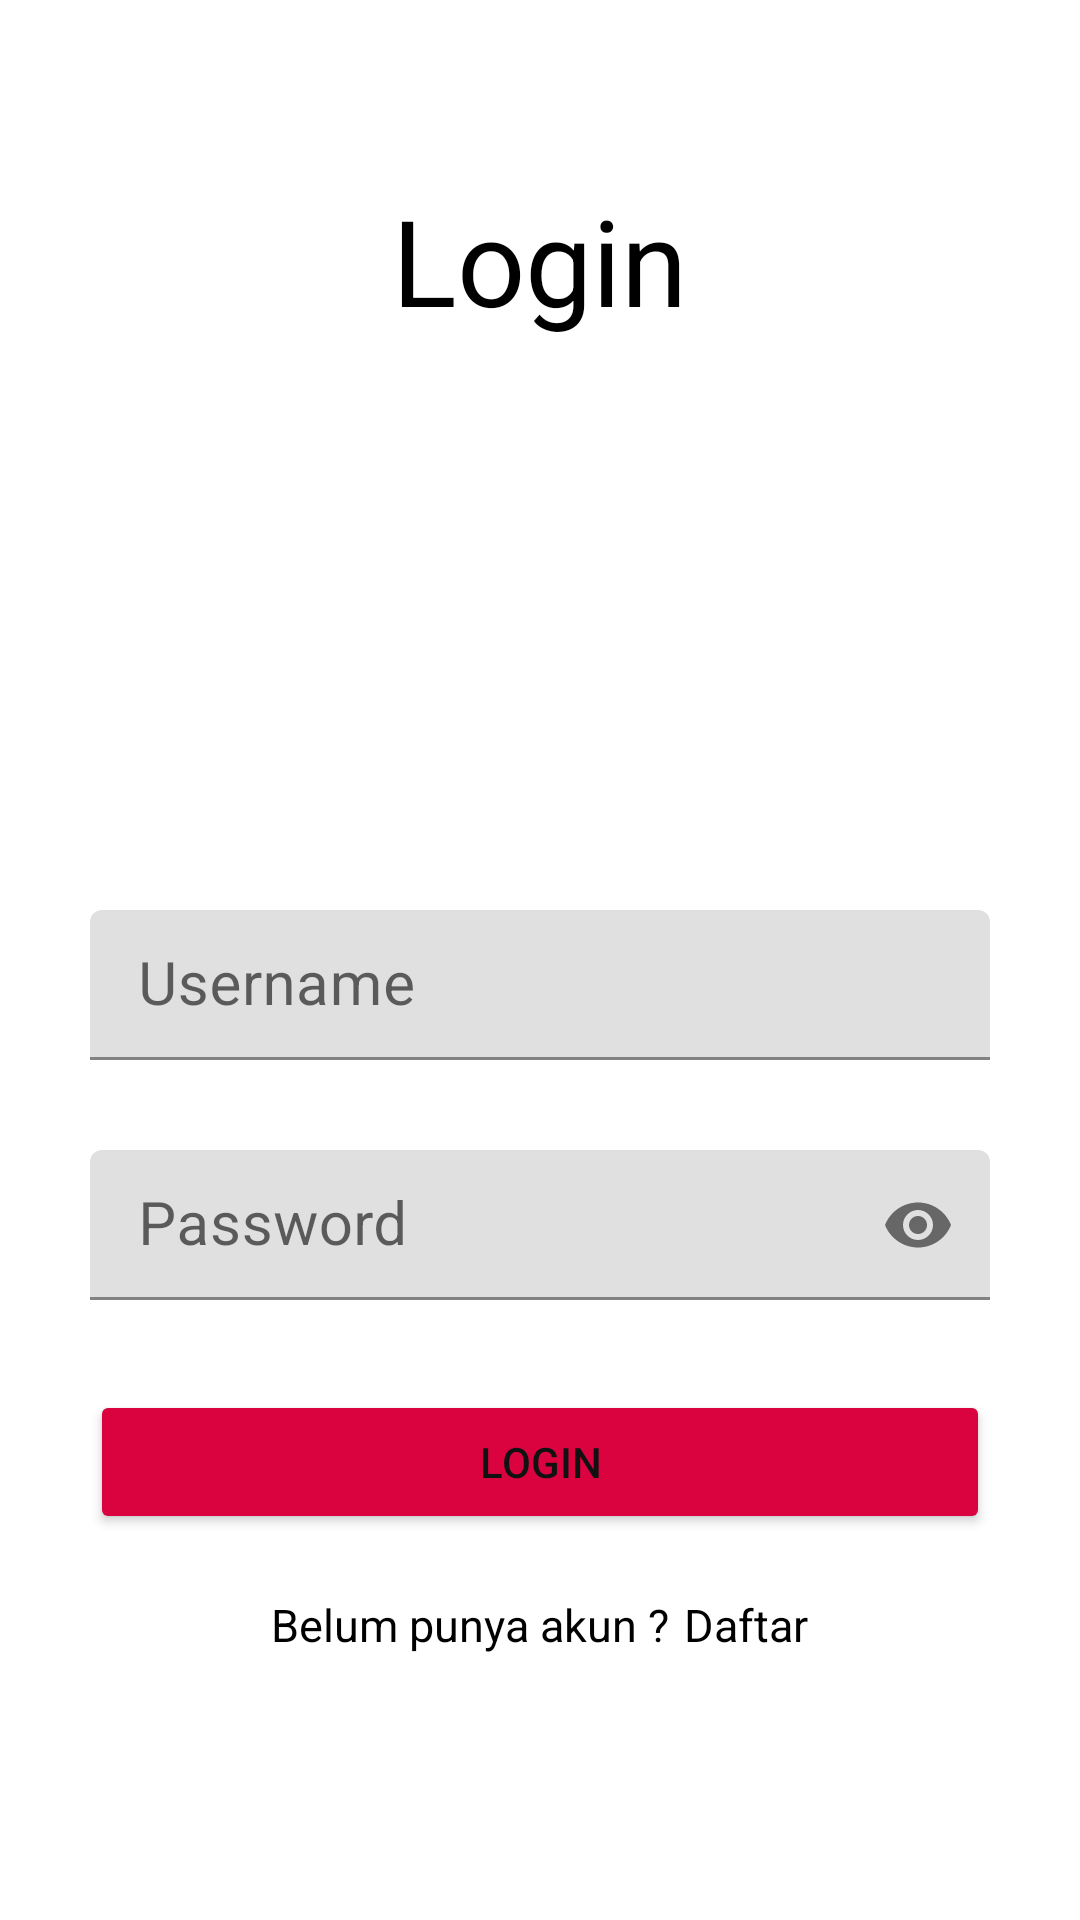

Android layout source for this screen:
<!-- AndroidManifest.xml: application theme Theme.ChallengeChaptertujuh -->
<!-- res/layout/fragment_login.xml -->
<?xml version="1.0" encoding="utf-8"?>
<LinearLayout
    xmlns:android="http://schemas.android.com/apk/res/android"
    xmlns:app="http://schemas.android.com/apk/res-auto"
    android:layout_width="match_parent"
    android:orientation="vertical"
    android:layout_height="match_parent">

    <TextView
        android:id="@+id/loginnnn"
        android:layout_marginTop="60dp"
        android:layout_gravity="center_horizontal"
        android:text="Login"
        android:textSize="40dp"
        android:textColor="@color/black"
        android:layout_width="wrap_content"
        android:layout_height="wrap_content"/>

    <ImageView
        android:layout_marginTop="10dp"
        android:src="@drawable/ic_baseline_person_24"
        android:layout_gravity="center_horizontal"
        android:layout_width="150dp"
        android:layout_height="150dp"/>

    <com.google.android.material.textfield.TextInputLayout
        android:layout_gravity="center_horizontal"
        android:layout_width="wrap_content"
        android:layout_height="wrap_content">
        <EditText

            android:hint="Username"
            android:textSize="20sp"
            android:layout_marginTop="30dp"
            android:layout_gravity="center_horizontal"
            android:id="@+id/login_username"
            android:layout_width="300dp"
            android:layout_height="50dp"
            android:layout_marginBottom="20dp" />
    </com.google.android.material.textfield.TextInputLayout>

    <com.google.android.material.textfield.TextInputLayout
        android:padding="10dp"
        android:layout_gravity="center_horizontal"
        app:passwordToggleEnabled="true"
        android:layout_width="wrap_content"
        android:layout_height="wrap_content">

        <EditText
            android:hint="Password"
            android:textSize="20sp"
            android:layout_gravity="center_horizontal"
            android:id="@+id/login_password"
            android:inputType="textPassword"
            app:passwordToggleEnabled="true"
            android:layout_width="300dp"
            android:layout_height="50dp"/>

    </com.google.android.material.textfield.TextInputLayout>

    <Button
        android:id="@+id/login_button"
        android:text="Login"
        android:textColor="#121111"
        android:backgroundTint="#DA0340"
        android:layout_marginTop="20dp"
        android:layout_gravity="center_horizontal"
        android:layout_width="300dp"
        android:layout_height="wrap_content"/>

    <RelativeLayout
        android:layout_gravity="center_horizontal"
        android:layout_width="wrap_content"
        android:layout_height="wrap_content">

        <TextView
            android:id="@+id/abcc"
            android:textSize="15dp"
            android:layout_marginTop="20dp"
            android:text="Belum punya akun ?"
            android:textColor="@color/black"
            android:layout_width="wrap_content"
            android:layout_height="wrap_content"/>

        <TextView

            android:layout_toRightOf="@id/abcc"
            android:layout_marginLeft="5dp"
            android:id="@+id/login_daftar"
            android:textSize="15dp"
            android:layout_marginTop="20dp"
            android:text="Daftar"
            android:textColor="@color/black"
            android:layout_width="wrap_content"
            android:layout_height="wrap_content"/>
    </RelativeLayout>

</LinearLayout>
<!-- resources referenced by this layout -->
<resources>
  <style name="Theme.ChallengeChaptertujuh" parent="Theme.MaterialComponents.DayNight.DarkActionBar">
          
          <item name="colorPrimary">@color/purple_500</item>
          <item name="colorPrimaryVariant">@color/purple_700</item>
          <item name="colorOnPrimary">@color/white</item>
          
          <item name="colorSecondary">@color/teal_200</item>
          <item name="colorSecondaryVariant">@color/teal_700</item>
          <item name="colorOnSecondary">@color/black</item>
          
          <item name="android:statusBarColor" tools:targetApi="l">?attr/colorPrimaryVariant</item>
          
      </style>
  <!-- not gathered from this repository: default colours our renderer supplied (Android Studio template values) -->
  <color name="purple_500">#FF6200EE</color>
  <color name="purple_700">#FF3700B3</color>
  <color name="teal_200">#FF03DAC5</color>
  <color name="teal_700">#FF018786</color>
  <color name="black">#FF000000</color>
  <color name="white">#FFFFFFFF</color>
</resources>
